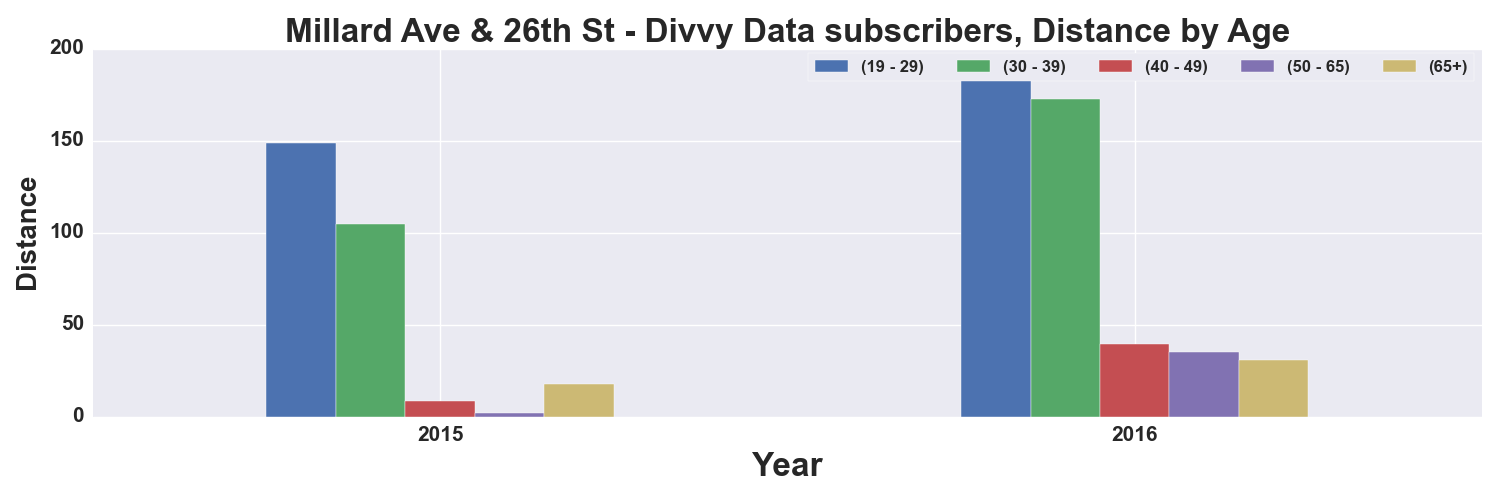

Data behind this chart, as committed beside it:
, START TIME YEAR, DISTANCE_Miles, DISTANCE_Miles, DISTANCE_Miles, DISTANCE_Miles, DISTANCE_Miles
AGE_GROUP, , 19 - 29, 30 - 39, 40 - 49, 50 - 65, 65+
0, 2015, 148.8, 104.5, 8.428, 1.953, 17.94
1, 2016, 194.1, 172.8, 39.3, 35.28, 30.89
